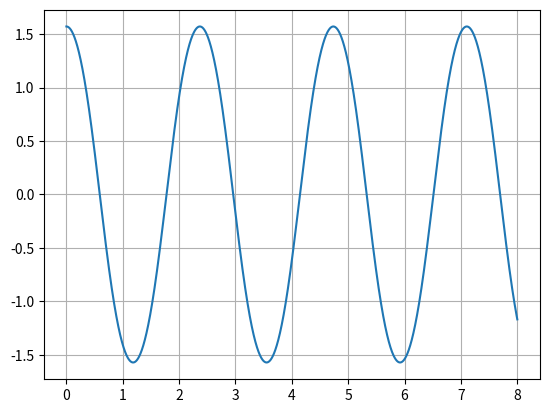
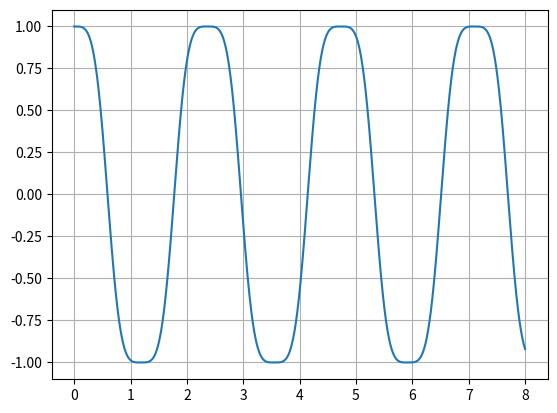
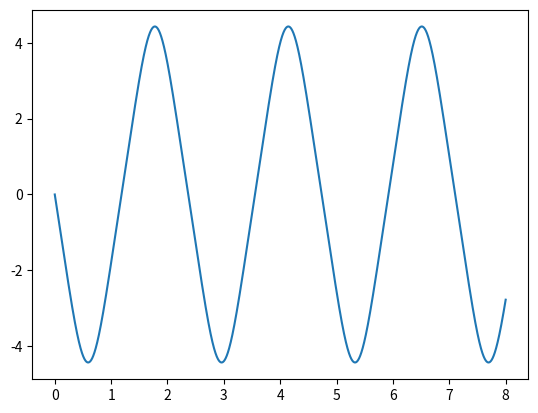
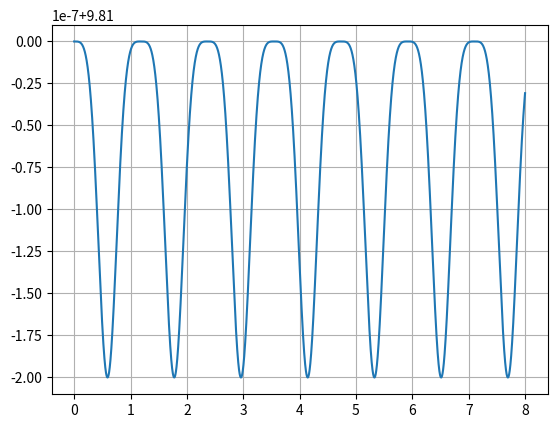

Here is the Python script that generated these plots, in order:
import matplotlib.pyplot as mpl
import math
import numpy

h = 0.0001
L = h
t = [0]

g = 9.81
l = 1
m = 1

theta = [0.5 * math.pi]
p = [0]

F = [- m * g * l * math.sin(theta[0])]

x = [l * math.sin(theta[0])]

E = [0.5 * pow(p[0], 2) / m + m * g * l * (1 - math.cos(theta[0]))]


for i in range(1, 80001):

    theta.append(theta[i-1]+p[i-1]*h+0.5*F[i-1]*pow(h, 2))

    F.append(- m * g * l * math.sin(theta[i]))

    p.append(p[i-1]+0.5*(F[i-1]+F[i])*h)

    x.append(l * math.sin(theta[i]))

    E.append(0.5 * pow(p[i], 2) / m + m * g * l * (1 - math.cos(theta[i])))

    t.append(L)
    L += h


print(E[0], "\n", E[0]-numpy.mean(E))

mpl.figure()
mpl.plot(t, theta)
mpl.grid()

mpl.figure()
mpl.plot(t, x)
mpl.grid()

mpl.figure()
mpl.plot(t, p)

mpl.figure()
mpl.plot(t, E)
mpl.grid()

mpl.show()
